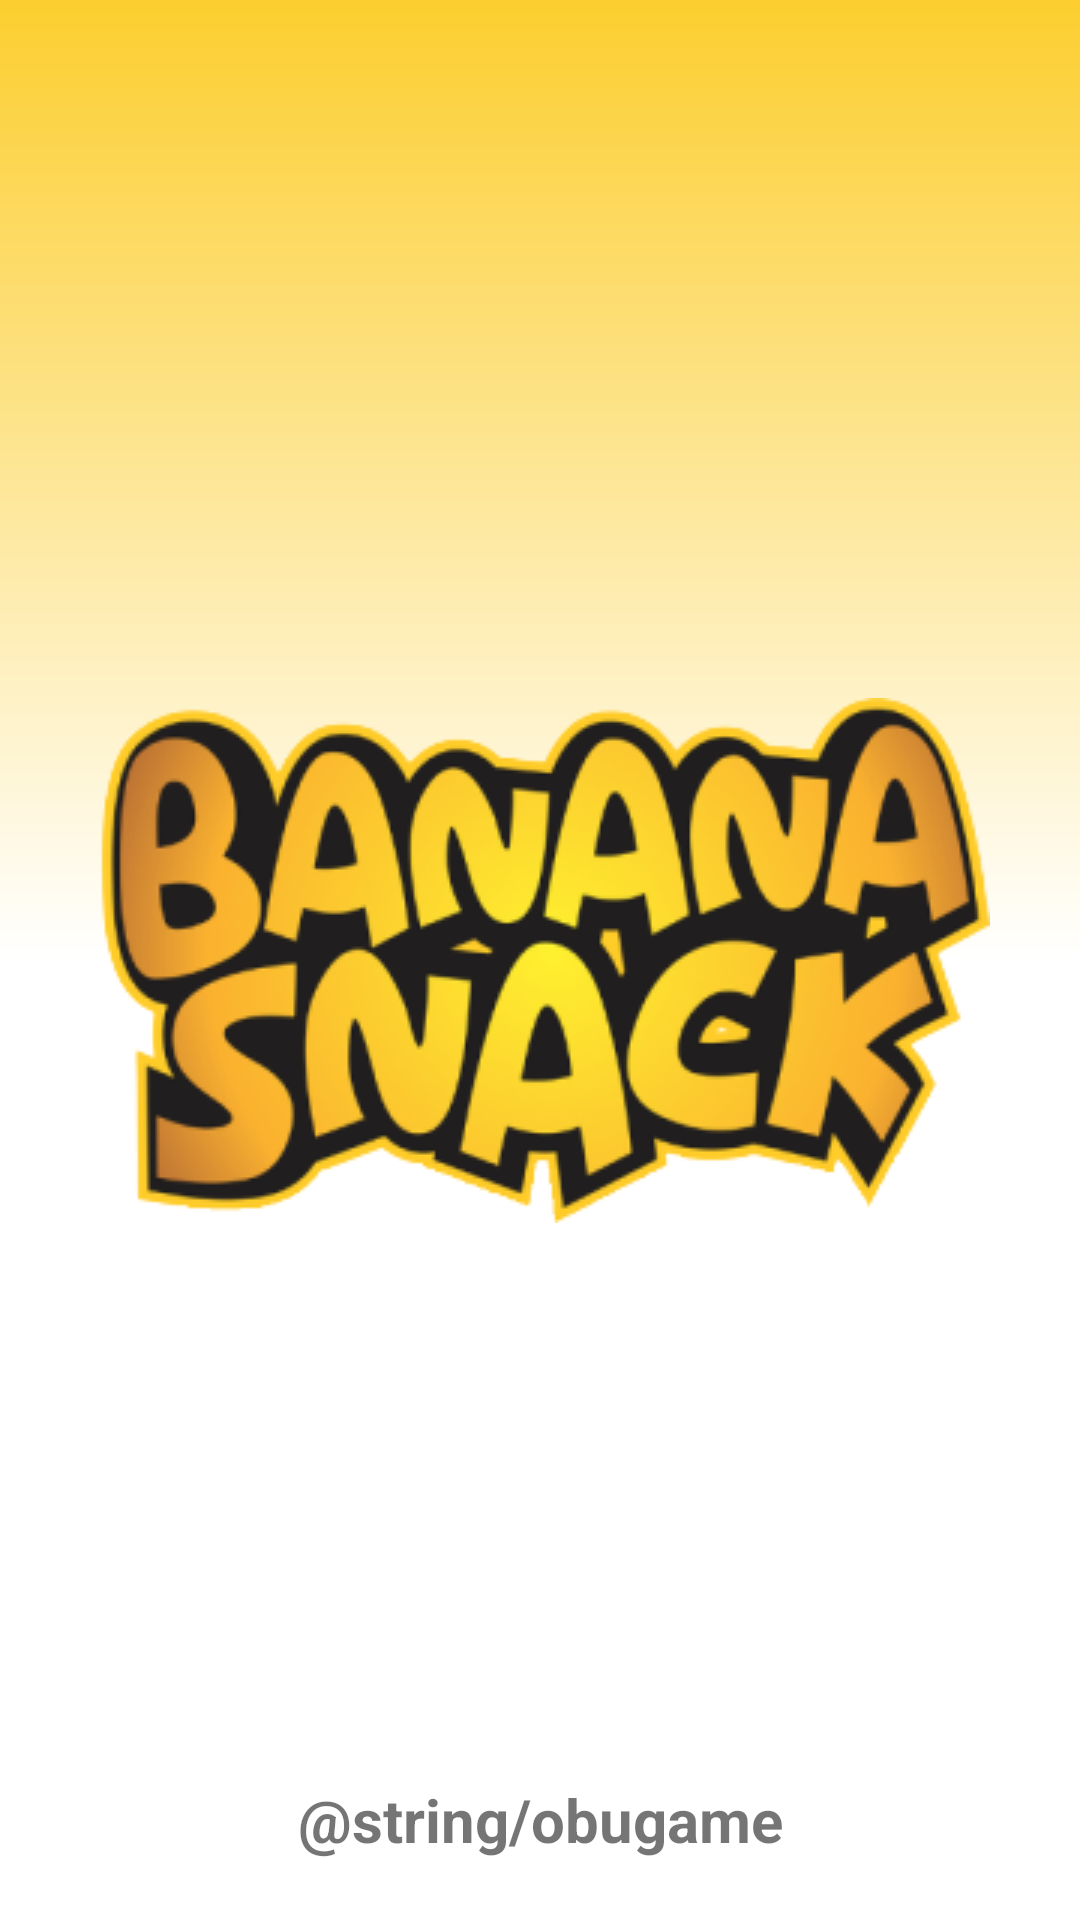

The Android layout XML behind this screen, and the referenced resources:
<!-- AndroidManifest.xml: application theme Theme.Obugame -->
<!-- res/layout/activity_splash_screen.xml -->
<?xml version="1.0" encoding="utf-8"?>
<androidx.constraintlayout.widget.ConstraintLayout
    xmlns:android="http://schemas.android.com/apk/res/android"
    xmlns:app="http://schemas.android.com/apk/res-auto"
    xmlns:tools="http://schemas.android.com/tools"
    android:layout_width="match_parent"
    android:layout_height="match_parent"
    tools:context=".page_activity.SplashScreenActivity">

    <ImageView
        android:layout_width="match_parent"
        android:layout_height="match_parent"
        android:background="@drawable/gradientsplash"
        android:scaleType="centerCrop" />

    <ImageView
        android:id="@+id/imageView"
        android:layout_width="wrap_content"
        android:layout_height="wrap_content"
        android:scaleType="centerCrop"
        android:background="@drawable/logo_obugame_new"
        app:layout_constraintTop_toTopOf="parent"
        app:layout_constraintBottom_toBottomOf="parent"
        app:layout_constraintEnd_toEndOf="parent"
        app:layout_constraintStart_toStartOf="parent"/>



    <TextView
        android:id="@+id/textView"
        android:layout_width="wrap_content"
        android:layout_height="wrap_content"
        android:layout_marginBottom="20dp"
        android:text="@string/obugame"
        android:textStyle="bold"
        android:textSize="20sp"
        app:layout_constraintBottom_toBottomOf="parent"
        app:layout_constraintEnd_toEndOf="parent"
        app:layout_constraintStart_toStartOf="parent" />


</androidx.constraintlayout.widget.ConstraintLayout>
<!-- resources referenced by this layout -->
<resources>
  <!-- drawable gradientsplash (drawable) -->
  <?xml version="1.0" encoding="utf-8"?>
  <layer-list
      xmlns:android="http://schemas.android.com/apk/res/android">
  
  <item>
      <shape>
          <gradient
              android:startColor="@color/kuning"
              android:centerColor="@color/white"
              android:angle="90"/>
      </shape>
  </item>
  
      <item>
      <shape>
          <gradient
              android:startColor="@color/white"
              android:centerColor="@color/white"
              android:endColor="@color/kuning"
              android:angle="90"/>
      </shape>
  </item>
  
  
  </layer-list>
  <!-- drawable logo_obugame_new: png bitmap (drawable, 57686 bytes) -->
  <style name="Theme.Obugame" parent="Base.Theme.Obugame" />
  <color name="kuning">#FCCE2F</color>
  <color name="white">#FFFFFFFF</color>
  <style name="Base.Theme.Obugame" parent="Theme.AppCompat.DayNight.DarkActionBar">
          
          <item name="colorPrimary">@color/coklat</item>
          <item name="colorPrimaryVariant">@color/coklat</item>
          <item name="colorOnPrimary">@color/white</item>
  
  
          
          <item name="colorSecondary">@color/kuning</item>
          <item name="colorSecondaryVariant">@color/coklat</item>
          <item name="colorOnSecondary">@color/black</item>
  
          
          <item name="android:statusBarColor">?attr/colorPrimaryVariant</item>
          
      </style>
  <color name="coklat">#B45A04</color>
  <color name="black">#FF000000</color>
</resources>
